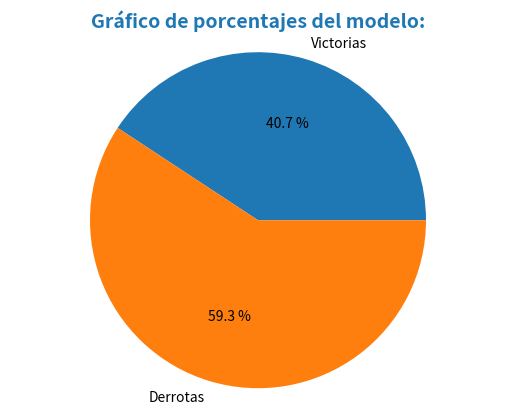
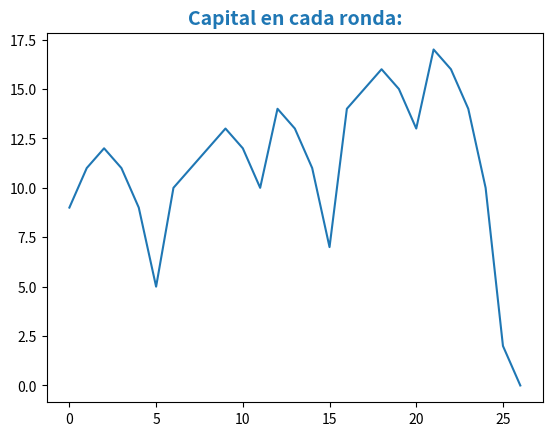
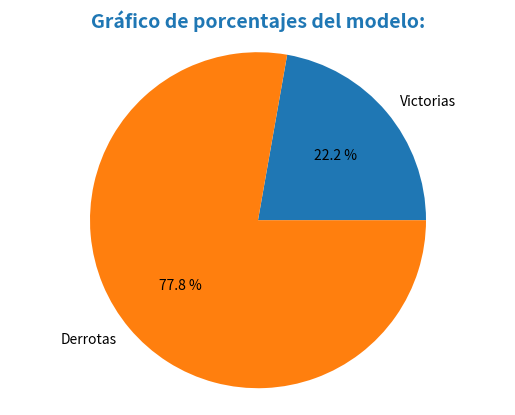
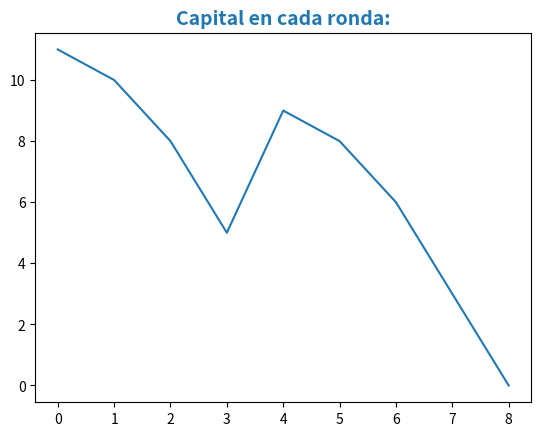
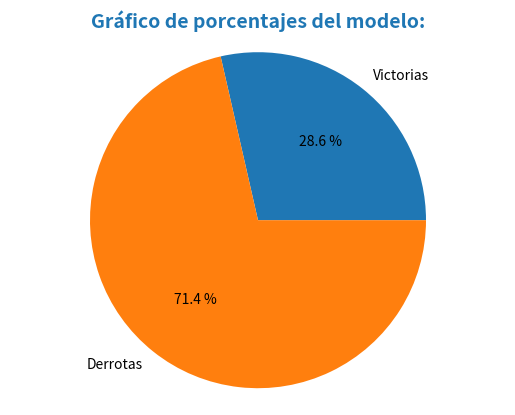
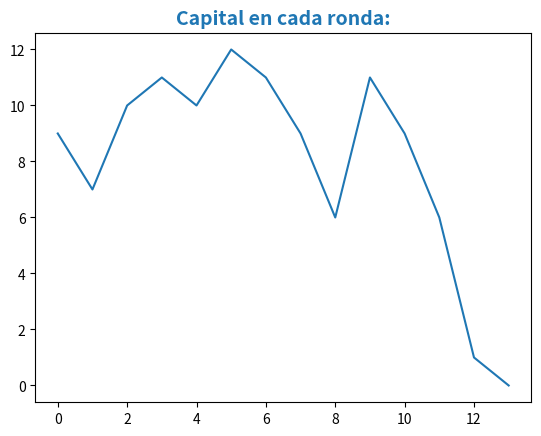
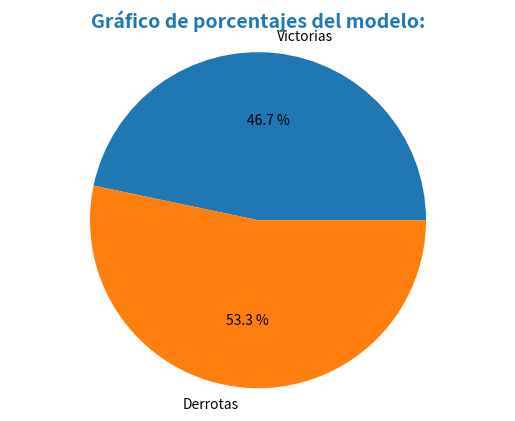
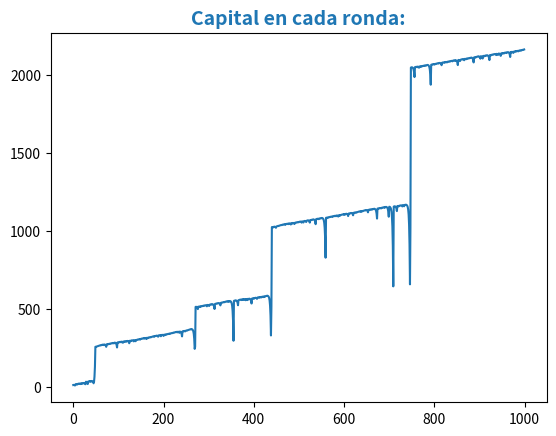
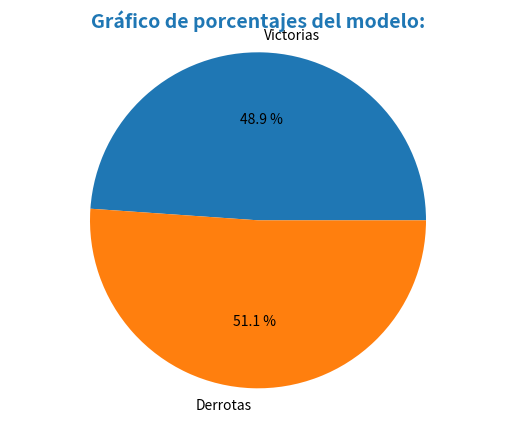
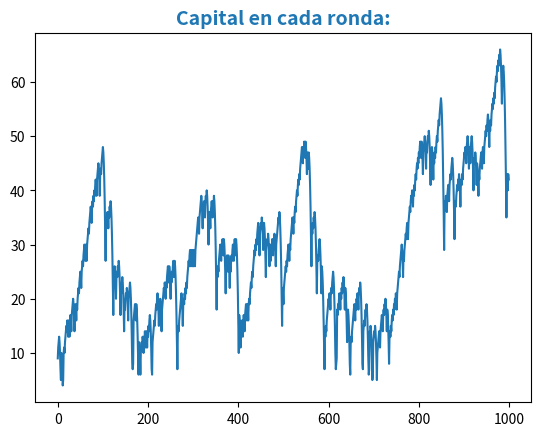
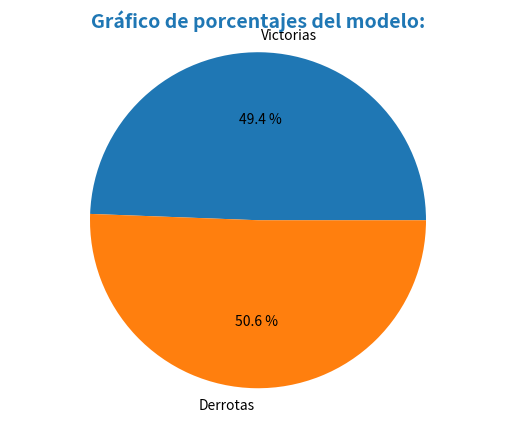
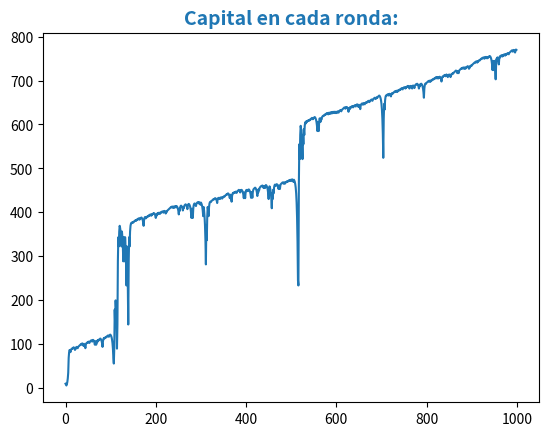
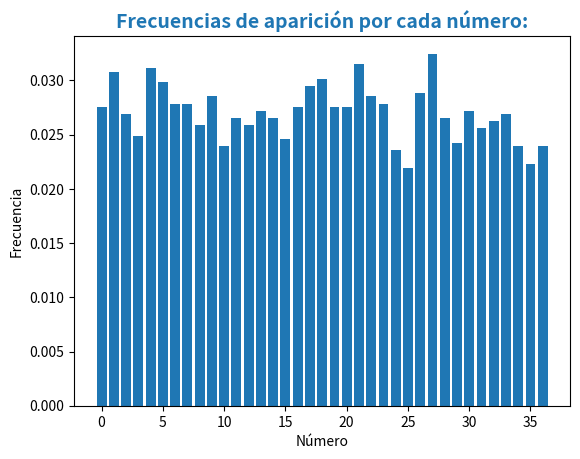
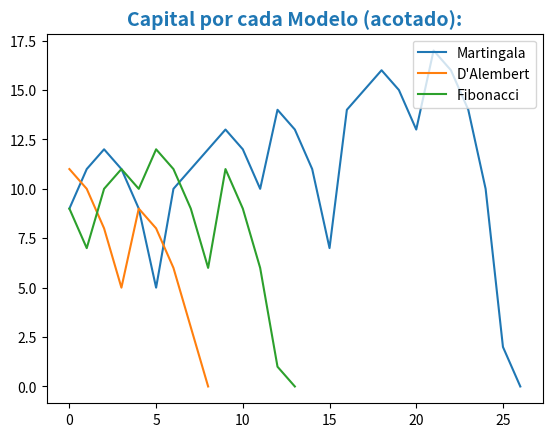
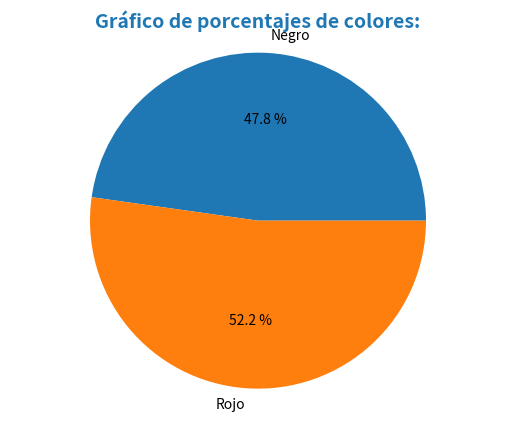
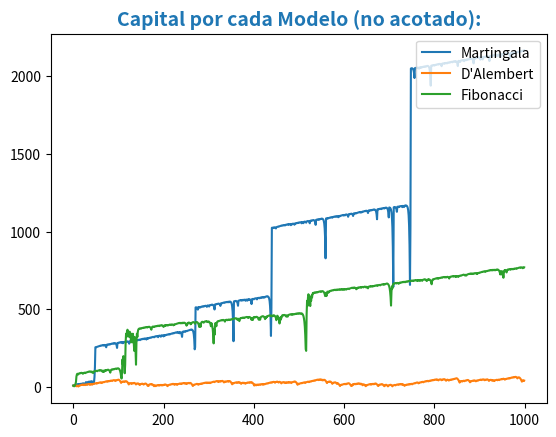

The matplotlib source for these figures, in order:
import numpy as np
import matplotlib.pyplot as plt
import abc


class Ruleta:
    def __init__(self):
        self.ultimoNumero=None

    def nuevoNumero(self):
        self.ultimoNumero=np.random.randint(0, 37)
        return self.ultimoNumero

    def esNegro(self):
        return self.ultimoNumero in [2,4,6,8,10,11,13,15,17,20,22,24,26,28,29,31,33,35]

    def esRojo(self):
        return self.ultimoNumero!=0 and not self.esNegro()


class Jugador:

    def __init__(self, ruleta, capital_inicial, color='rojo'):
        self.ruleta = ruleta
        self.capital = capital_inicial
        self.color = color

    def apostar(self, cantidad):
        self.capital -= cantidad
        gane = self.ruleta.esRojo if self.color == 'rojo' else self.ruleta.esNegro
        if gane():
            self.capital += cantidad * 2
            return True
        else:
            return False


class Estrategia:
    APUESTA_INICIAL = 1
    nombre = 'Estrategia vacía'

    def __init__(self, ruleta, jugador, capital_acotado=True):
        self.ruleta = ruleta
        self.jugador = jugador
        self.cantidad = self.APUESTA_INICIAL
        self.capital_acotado = capital_acotado  # TODO/FIXME algún lugar mejor para la lógica de capital acotado/infinito?

    @abc.abstractmethod
    def avanzar(self):
        pass

    @abc.abstractmethod
    def retroceder(self):
        pass

    def apostar(self):
        if not self.jugador.apostar(self.cantidad):
            self.avanzar()
            if self.capital_acotado:
                if self.jugador.capital < self.cantidad:
                    self.cantidad = self.jugador.capital
            elif self.jugador.capital < self.cantidad:  # capital infinito
                self.jugador.capital = self.cantidad
            return False
        else:
            self.retroceder()
            return True


class EstrategiaMartingala (Estrategia):
    nombre = 'Martingala'

    def avanzar(self):
        self.cantidad *= 2

    def retroceder(self):
        self.cantidad = self.APUESTA_INICIAL


class EstrategiaDAlembert (Estrategia):
    nombre = 'D\'Alembert'

    def avanzar(self):
        self.cantidad += 1

    def retroceder(self):
        self.cantidad = self.APUESTA_INICIAL


class EstrategiaFibonacci(Estrategia):
    nombre = 'Fibonacci'

    def __init__(self, *args, **kwargs):
        super().__init__(*args, **kwargs)
        self.generador = self._get_generador()
        self.secuencia = [next(self.generador) for _ in range(10)]
        # inicializar para primer apuesta
        self.index = 1  # empezar como 1 2 3 5 8... en lugar de 1 1 2 3 5 8...

    def avanzar(self):
        self._avanzar(1)

    def retroceder(self):
        self._retroceder(2)

    def _avanzar(self, n):
        self.index += n
        if self.index <= 0:
            self.index = 1  # volver al segundo valor de la sucesión (no repetir dos 1s)
        if self.index >= len(self.secuencia):
            for i in range(self.index - len(self.secuencia) + 1):
                self.secuencia.append(next(self.generador))
        self.cantidad = self.secuencia[self.index] * self.APUESTA_INICIAL

    def _retroceder(self, n):
        self._avanzar(-n)

    @staticmethod
    def _get_generador():
        a, b = 1, 1
        while True:
            yield a
            a, b = b, a + b


def probarEstrategia(estrategia,ruleta,rondas,capital, capital_acotado=True):
    list_est, list_cap, list_num, list_color = [], [], [], []
    victorias, derrotas= 0, 0
    print('')
    print('Usando estrategia: '+estrategia.nombre)
    print('')
    jugador = Jugador(ruleta, capital, color='rojo' if np.random.random()>0.5 else 'negro')
    estrategia = estrategia(ruleta, jugador, capital_acotado=capital_acotado)
    for i in range(rondas):
        ruleta.nuevoNumero()
        list_num.append(ruleta.ultimoNumero)
        list_color.append(ruleta.esNegro())
        print(f'Jugador apostará {estrategia.cantidad}')
        estado = 'ganó' if estrategia.apostar() else 'perdió'
        print(f'Jugador {estado}, su capital actual es {jugador.capital}')
        list_est.append(estado)
        list_cap.append(jugador.capital)
        if jugador.capital == 0 and capital!=0:
            print('Jugador quebró')
            break

    for e in list_est:
        if e == "ganó":
            victorias += 1
        else:
            derrotas += 1


    list_porc = [victorias, derrotas]
    fig, torta = plt.subplots()
    torta.pie(list_porc, labels=["Victorias", "Derrotas"], autopct="%0.1f %%")
    torta.axis("equal")
    torta.set_title('Gráfico de porcentajes del modelo:', loc='center',
                    fontdict={'fontsize': 14, 'fontweight': 'bold', 'color': 'tab:blue'})

    fig, cap = plt.subplots()
    cap.plot(range(len(list_cap)), list_cap)
    cap.set_title('Capital en cada ronda:', loc='center',
                    fontdict={'fontsize': 14, 'fontweight': 'bold', 'color': 'tab:blue'})

    plt.show()
    return list_cap, list_num, list_color

def frecuencia_rel(x):
    # x es un array de NumPy, comparar tira un array de booleanos (equivalente a 0s y 1s), la suma
    # da la cantidad
    return [x.count(i)/len(x) for i in range(0, max(x)+1)]

def main():
    c_rojo = 0
    c_negro = 0

    numeros, frecuencias, colores = [], [], []
    ruleta = Ruleta()

    t_1_acotado = probarEstrategia(EstrategiaMartingala,ruleta,rondas=1000,capital=10)
    numeros.extend(t_1_acotado[1])
    colores.extend(t_1_acotado[2])
    t_2_acotado = probarEstrategia(EstrategiaDAlembert,ruleta,rondas=1000,capital=10)
    numeros.extend(t_2_acotado[1])
    colores.extend(t_2_acotado[2])
    t_3_acotado = probarEstrategia(EstrategiaFibonacci,ruleta,rondas=1000,capital=10)
    numeros.extend(t_3_acotado[1])
    colores.extend(t_3_acotado[2])

    t_1_infinito = probarEstrategia(EstrategiaMartingala,ruleta,rondas=1000,capital=10, capital_acotado=False)
    numeros.extend(t_1_infinito[1])
    colores.extend(t_1_infinito[2])
    t_2_infinito = probarEstrategia(EstrategiaDAlembert,ruleta,rondas=1000,capital=10, capital_acotado=False)
    numeros.extend(t_2_infinito[1])
    colores.extend(t_2_infinito[2])
    t_3_infinito = probarEstrategia(EstrategiaFibonacci,ruleta,rondas=1000,capital=10, capital_acotado=False)
    numeros.extend(t_3_infinito[1])
    colores.extend(t_3_infinito[2])

    fig, nums = plt.subplots()
    fig, capi = plt.subplots()
    fig, colors = plt.subplots()

    capi.plot(range(len(t_1_acotado[0])), t_1_acotado[0], label="Martingala")
    capi.plot(range(len(t_2_acotado[0])), t_2_acotado[0], label="D'Alembert")
    capi.plot(range(len(t_3_acotado[0])), t_3_acotado[0], label="Fibonacci")
    capi.legend(loc='upper right')
    capi.set_title('Capital por cada Modelo (acotado):', loc='center',
                   fontdict={'fontsize': 14, 'fontweight': 'bold', 'color': 'tab:blue'})

    fig, capi = plt.subplots()

    capi.plot(range(len(t_1_infinito[0])), t_1_infinito[0], label="Martingala")
    capi.plot(range(len(t_2_infinito[0])), t_2_infinito[0], label="D'Alembert")
    capi.plot(range(len(t_3_infinito[0])), t_3_infinito[0], label="Fibonacci")
    capi.legend(loc='upper right')
    capi.set_title('Capital por cada Modelo (no acotado):', loc='center',
                   fontdict={'fontsize': 14, 'fontweight': 'bold', 'color': 'tab:blue'})

    frecuencias = frecuencia_rel(numeros)

    nums.bar(range(len(frecuencias)), frecuencias)
    nums.set_title('Frecuencias de aparición por cada número:', loc='center',
                     fontdict={'fontsize': 14, 'fontweight': 'bold', 'color': 'tab:blue'})
    nums.set_xlabel('Número')
    nums.set_ylabel('Frecuencia')

    for n in colores:
        if n:
            c_negro += 1
        else:
            c_rojo += 1

    colors.pie([c_negro, c_rojo], labels=["Negro", "Rojo"], autopct="%0.1f %%")
    colors.axis("equal")
    colors.set_title('Gráfico de porcentajes de colores:', loc='center',
                    fontdict={'fontsize': 14, 'fontweight': 'bold', 'color': 'tab:blue'})

    plt.show()



if __name__ == '__main__':
    main()
